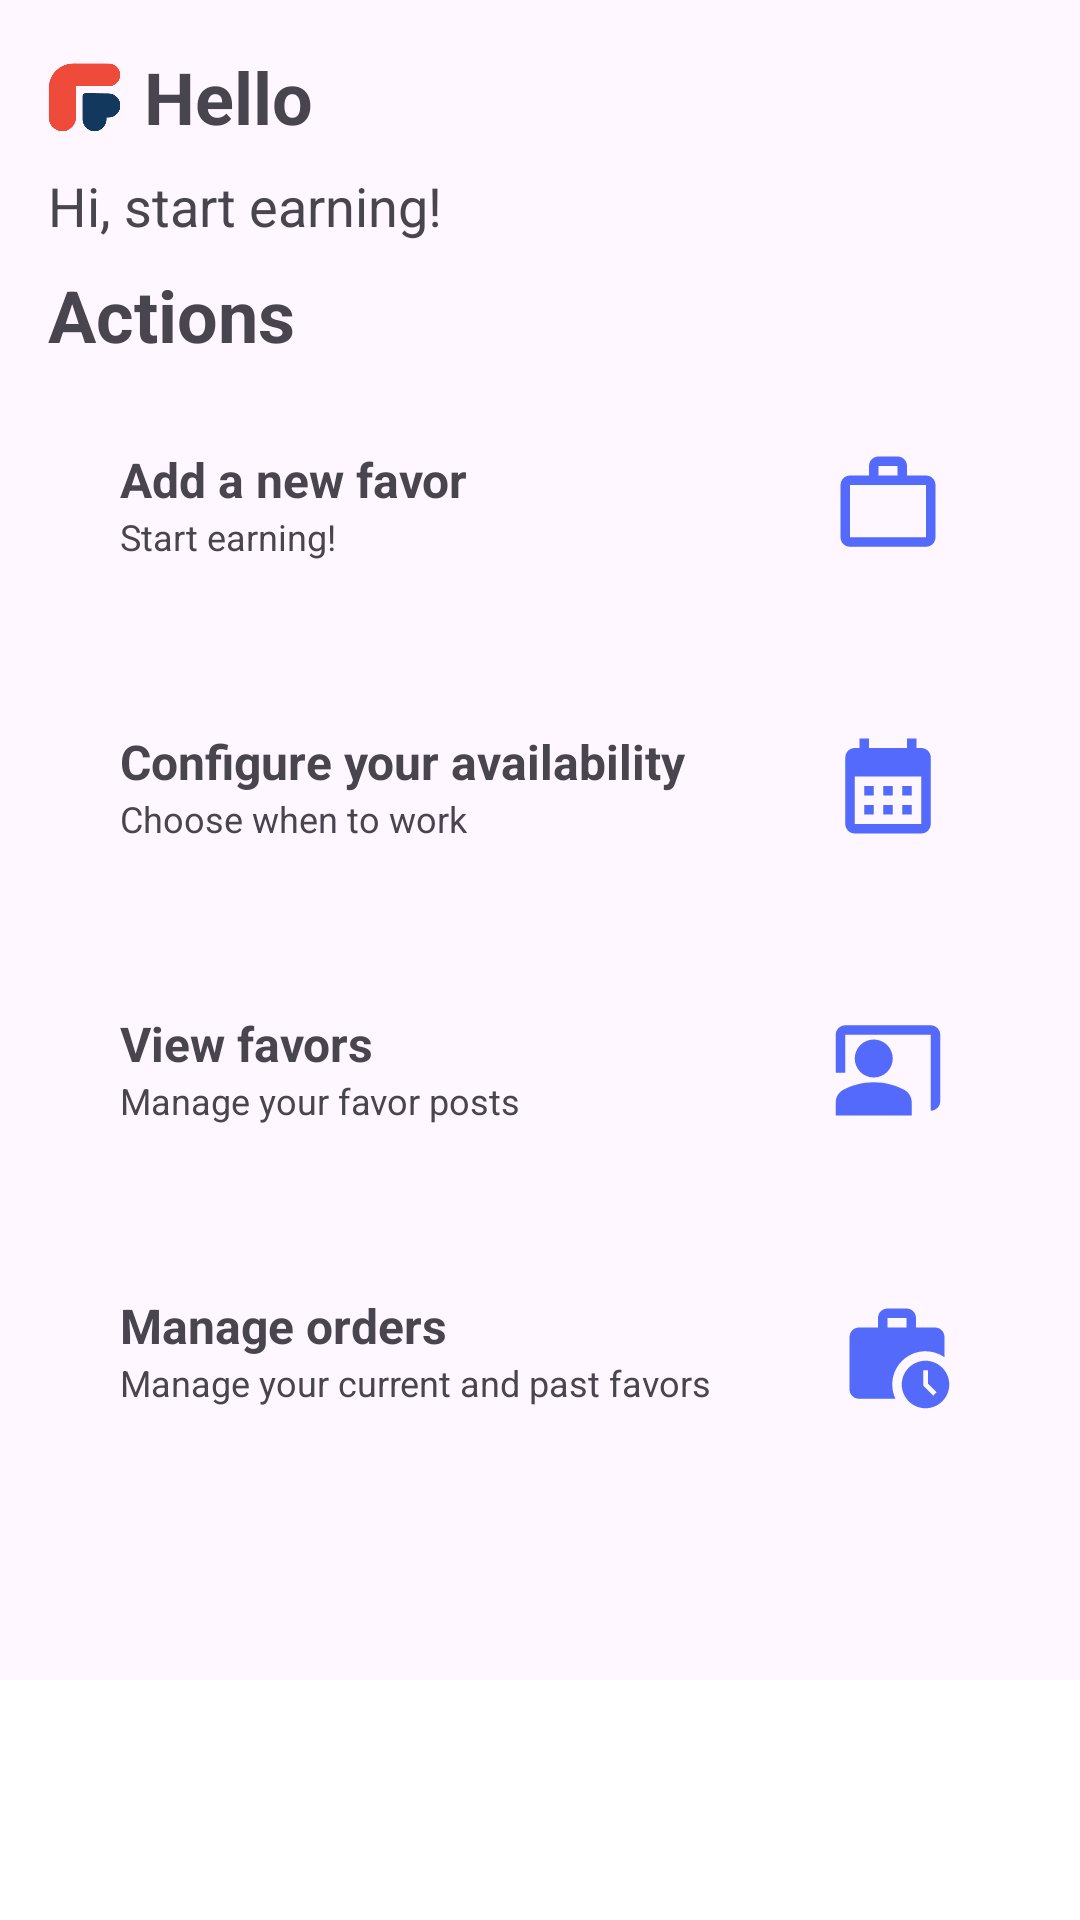

Reconstruct the res/layout file that produces this screen, plus the resources it refers to.
<!-- AndroidManifest.xml: application theme Theme.FavoreApp -->
<!-- res/layout/activity_freelancer_home.xml -->
<?xml version="1.0" encoding="utf-8"?>
<LinearLayout xmlns:android="http://schemas.android.com/apk/res/android"
    android:orientation="vertical"
    xmlns:app="http://schemas.android.com/apk/res-auto"
    xmlns:tools="http://schemas.android.com/tools"
    android:layout_width="match_parent"
    android:layout_height="match_parent"
    tools:context=".views.ClientHomeActivity"
    android:paddingTop="16dp">
    <LinearLayout
        android:layout_width="match_parent"
        android:layout_height="wrap_content"
        android:orientation="horizontal"
        android:paddingHorizontal="16dp">
        <ImageView
            android:layout_width="24dp"
            android:layout_height="match_parent"
            android:src="@drawable/favoreicon"
            android:layout_marginEnd="8dp"/>
        <TextView
            android:layout_width="wrap_content"
            android:layout_height="wrap_content"
            android:text="Hello"
            android:textSize="24dp"
            android:textStyle="bold"/>
    </LinearLayout>
    <TextView
        android:id="@+id/txtHelloFreelancer"
        android:layout_width="match_parent"
        android:layout_height="wrap_content"
        android:textSize="18dp"
        android:text="Hi, start earning!"
        android:paddingVertical="8dp"
        android:paddingHorizontal="16dp"/>
    <LinearLayout
        android:layout_width="match_parent"
        android:layout_height="wrap_content"
        android:orientation="vertical"
        android:paddingHorizontal="16dp"
        android:layout_marginBottom="24dp">
        <TextView
            android:layout_width="wrap_content"
            android:layout_height="wrap_content"
            android:text="Actions"
            android:textSize="24sp"
            android:textStyle="bold" />
        <LinearLayout
            android:layout_width="match_parent"
            android:layout_height="wrap_content"
            android:orientation="horizontal"
            android:padding="24dp"
            android:layout_marginVertical="4dp"
            android:background="@drawable/stroke"
            android:id="@+id/btnAddNewFavor">
            <LinearLayout
                android:layout_width="wrap_content"
                android:layout_height="wrap_content"
                android:orientation="vertical"
                android:layout_gravity="left">
                <TextView
                    android:layout_width="wrap_content"
                    android:layout_height="wrap_content"
                    android:text="Add a new favor"
                    android:textStyle="bold"
                    android:textSize="16sp" />
                <TextView
                    android:layout_width="wrap_content"
                    android:layout_height="wrap_content"
                    android:text="Start earning!"
                    android:textSize="12sp" />
            </LinearLayout>
            <View
                android:layout_width="0dp"
                android:layout_height="match_parent"
                android:layout_weight="1"/>
            <ImageView
                android:layout_width="wrap_content"
                android:layout_height="match_parent"
                android:src="@drawable/baseline_work_outline_24"
                android:layout_gravity="right" />
        </LinearLayout>
        <LinearLayout
            android:layout_width="match_parent"
            android:layout_height="wrap_content"
            android:orientation="horizontal"
            android:padding="24dp"
            android:layout_marginVertical="4dp"
            android:background="@drawable/stroke"
            android:id="@+id/btnConfigureAvailability">
            <LinearLayout
                android:layout_width="wrap_content"
                android:layout_height="wrap_content"
                android:orientation="vertical"
                android:layout_gravity="left">
                <TextView
                    android:layout_width="wrap_content"
                    android:layout_height="wrap_content"
                    android:text="Configure your availability"
                    android:textStyle="bold"
                    android:textSize="16sp" />
                <TextView
                    android:layout_width="wrap_content"
                    android:layout_height="wrap_content"
                    android:text="Choose when to work"
                    android:textSize="12sp" />
            </LinearLayout>
            <View
                android:layout_width="0dp"
                android:layout_height="match_parent"
                android:layout_weight="1"/>
            <ImageView
                android:layout_width="wrap_content"
                android:layout_height="match_parent"
                android:src="@drawable/baseline_calendar_month_24"
                android:layout_gravity="right" />
        </LinearLayout>
        <LinearLayout
            android:layout_width="match_parent"
            android:layout_height="wrap_content"
            android:orientation="horizontal"
            android:padding="24dp"
            android:layout_marginVertical="4dp"
            android:background="@drawable/stroke"
            android:id="@+id/btnViewFreelancerFavors">
            <LinearLayout
                android:layout_width="wrap_content"
                android:layout_height="wrap_content"
                android:orientation="vertical"
                android:layout_gravity="left">
                <TextView
                    android:layout_width="wrap_content"
                    android:layout_height="wrap_content"
                    android:text="View favors"
                    android:textStyle="bold"
                    android:textSize="16sp" />
                <TextView
                    android:layout_width="wrap_content"
                    android:layout_height="wrap_content"
                    android:text="Manage your favor posts"
                    android:textSize="12sp" />
            </LinearLayout>
            <View
                android:layout_width="0dp"
                android:layout_height="match_parent"
                android:layout_weight="1"/>
            <ImageView
                android:layout_width="wrap_content"
                android:layout_height="match_parent"
                android:src="@drawable/baseline_co_present_24"
                android:layout_gravity="right" />
        </LinearLayout>
        <LinearLayout
            android:layout_width="match_parent"
            android:layout_height="wrap_content"
            android:orientation="horizontal"
            android:padding="24dp"
            android:layout_marginVertical="4dp"
            android:background="@drawable/stroke"
            android:id="@+id/btnManageFreelancerContracts">
            <LinearLayout
                android:layout_width="wrap_content"
                android:layout_height="wrap_content"
                android:orientation="vertical"
                android:layout_gravity="left">
                <TextView
                    android:layout_width="wrap_content"
                    android:layout_height="wrap_content"
                    android:text="Manage orders"
                    android:textStyle="bold"
                    android:textSize="16sp" />
                <TextView
                    android:layout_width="wrap_content"
                    android:layout_height="wrap_content"
                    android:text="Manage your current and past favors"
                    android:textSize="12sp" />
            </LinearLayout>
            <View
                android:layout_width="0dp"
                android:layout_height="match_parent"
                android:layout_weight="1"/>

            <ImageView
                android:layout_width="42dp"
                android:padding="2dp"
                android:layout_height="42dp"
                android:layout_gravity="right"
                android:src="@drawable/manage_contracts" />
        </LinearLayout>
    </LinearLayout>
    <RelativeLayout
        android:layout_width="match_parent"
        android:layout_height="wrap_content"
        android:layout_gravity="bottom">

        <include layout="@layout/activity_navbar" />

    </RelativeLayout>
</LinearLayout>
<!-- res/layout/activity_navbar.xml (included above) -->
<RelativeLayout xmlns:android="http://schemas.android.com/apk/res/android"
    xmlns:app="http://schemas.android.com/apk/res-auto"
    android:layout_width="match_parent"
    android:layout_height="match_parent">

    <com.google.android.material.bottomnavigation.BottomNavigationView
        android:id="@+id/bottom_navigation"
        android:layout_width="match_parent"
        android:layout_height="wrap_content"
        android:layout_alignParentBottom="true"
        android:background="#FFFFFF"
        app:labelVisibilityMode="labeled">

        <FrameLayout
            android:id="@+id/fragment_container"
            android:layout_width="match_parent"
            android:layout_height="match_parent" />
    </com.google.android.material.bottomnavigation.BottomNavigationView>
</RelativeLayout>
<!-- resources referenced by this layout -->
<resources>
  <!-- drawable baseline_calendar_month_24 (drawable) -->
  <vector android:height="48dp" android:tint="#546AFC"
      android:viewportHeight="24" android:viewportWidth="24"
      android:width="48dp" xmlns:android="http://schemas.android.com/apk/res/android">
      <path android:fillColor="@android:color/white" android:pathData="M19,4h-1V2h-2v2H8V2H6v2H5C3.89,4 3.01,4.9 3.01,6L3,20c0,1.1 0.89,2 2,2h14c1.1,0 2,-0.9 2,-2V6C21,4.9 20.1,4 19,4zM19,20H5V10h14V20zM9,14H7v-2h2V14zM13,14h-2v-2h2V14zM17,14h-2v-2h2V14zM9,18H7v-2h2V18zM13,18h-2v-2h2V18zM17,18h-2v-2h2V18z"/>
  </vector>
  <!-- drawable baseline_co_present_24 (drawable) -->
  <vector android:height="48dp" android:tint="#546AFC"
      android:viewportHeight="24" android:viewportWidth="24"
      android:width="48dp" xmlns:android="http://schemas.android.com/apk/res/android">
      <path android:fillColor="@android:color/white" android:pathData="M21,3H3C1.9,3 1,3.9 1,5v8h2V5h18v16c1.1,0 2,-0.9 2,-2V5C23,3.9 22.1,3 21,3z"/>
      <path android:fillColor="@android:color/white" android:pathData="M9,10m-4,0a4,4 0,1 1,8 0a4,4 0,1 1,-8 0"/>
      <path android:fillColor="@android:color/white" android:pathData="M15.39,16.56C13.71,15.7 11.53,15 9,15c-2.53,0 -4.71,0.7 -6.39,1.56C1.61,17.07 1,18.1 1,19.22V22h16v-2.78C17,18.1 16.39,17.07 15.39,16.56z"/>
  </vector>
  <!-- drawable baseline_work_outline_24 (drawable) -->
  <vector android:height="48dp" android:tint="#546AFC"
      android:viewportHeight="24" android:viewportWidth="24"
      android:width="48dp" xmlns:android="http://schemas.android.com/apk/res/android">
      <path android:fillColor="@android:color/white"
          android:fillType="evenOdd" android:pathData="M14,6L14,4h-4v2h4zM4,8v11h16L20,8L4,8zM20,6c1.11,0 2,0.89 2,2v11c0,1.11 -0.89,2 -2,2L4,21c-1.11,0 -2,-0.89 -2,-2l0.01,-11c0,-1.11 0.88,-2 1.99,-2h4L8,4c0,-1.11 0.89,-2 2,-2h4c1.11,0 2,0.89 2,2v2h4z"/>
  </vector>
  <!-- drawable favoreicon: png bitmap (drawable, 3747 bytes) -->
  <!-- drawable manage_contracts (drawable) -->
  <vector android:height="24dp" android:tint="#546AFA"
      android:viewportHeight="24" android:viewportWidth="24"
      android:width="24dp" xmlns:android="http://schemas.android.com/apk/res/android">
      <path android:fillColor="@android:color/white" android:pathData="M18,11c1.49,0 2.87,0.47 4,1.26V8c0,-1.11 -0.89,-2 -2,-2h-4V4c0,-1.11 -0.89,-2 -2,-2h-4C8.89,2 8,2.89 8,4v2H4C2.89,6 2.01,6.89 2.01,8L2,19c0,1.11 0.89,2 2,2h7.68C11.25,20.09 11,19.08 11,18C11,14.13 14.13,11 18,11zM10,4h4v2h-4V4z"/>
      <path android:fillColor="@android:color/white" android:pathData="M18,13c-2.76,0 -5,2.24 -5,5s2.24,5 5,5s5,-2.24 5,-5S20.76,13 18,13zM19.65,20.35l-2.15,-2.15V15h1v2.79l1.85,1.85L19.65,20.35z"/>
  </vector>
  <style name="Theme.FavoreApp" parent="Base.Theme.FavoreApp" />
  <style name="Base.Theme.FavoreApp" parent="Theme.Material3.DayNight.NoActionBar">
          
          
      </style>
</resources>
